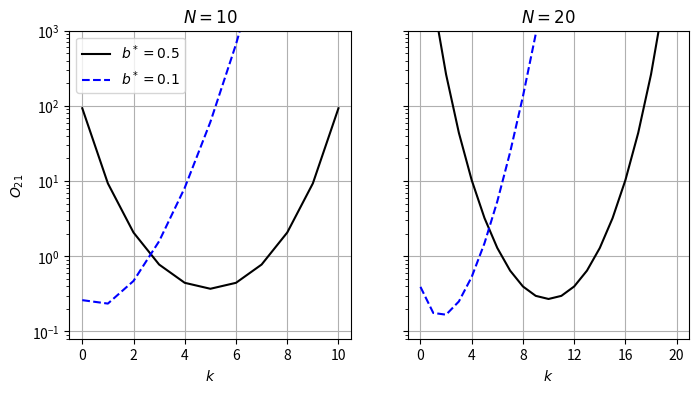

The script that saved this image:
%matplotlib inline

import numpy as np
from matplotlib import pyplot as plt
from scipy import integrate

# check out how to vectorize a function here: 
# https://www.programiz.com/python-programming/numpy/vectorization
# https://numpy.org/doc/stable/reference/generated/numpy.vectorize.html

@np.vectorize
def odds_ratio(n, k, bstar):
    """Odds ratio between M_2, where the heads probability is unknown,
    and M_1, where the heads probability is known to be `bstar`, evaluated
    in the case of `k` heads observed in `n` tosses.

    Eqn. 5.25 in the text
    """
    factor = 1. / (bstar ** k * (1 - bstar) ** (n - k))
    f = lambda b: b ** k * (1 - b) ** (n - k)

    return factor * integrate.quad(f, 0, 1)[0]

fig = plt.figure(figsize=(8, 4))

subplots = [121, 122]
linestyles = ['-k', '--b']

# Look at two cases of N, two cases of b*
n_array = [10, 20]
bstar_array = [0.5, 0.1]

for subplot, n in zip(subplots, n_array):
    ax = fig.add_subplot(subplot, yscale='log')
    k = np.arange(n + 1)

    # plot curves for two values of bstar
    for ls, bstar in zip(linestyles, bstar_array):
        ax.plot(k, odds_ratio(n, k, bstar), ls,
                label=r'$b^* = %.1f$' % bstar)

    if subplot == 121:
        ax.set_ylabel(r'$O_{21}$')
        ax.legend(loc=2)
    else:
        ax.yaxis.set_major_formatter(plt.NullFormatter())

    ax.set_xlabel('$k$')
    ax.set_title('$N = %i$' % n)
    ax.set_ylim(8E-2, 1E3)
    ax.xaxis.set_major_locator(plt.MultipleLocator(n / 5))
    ax.grid()




